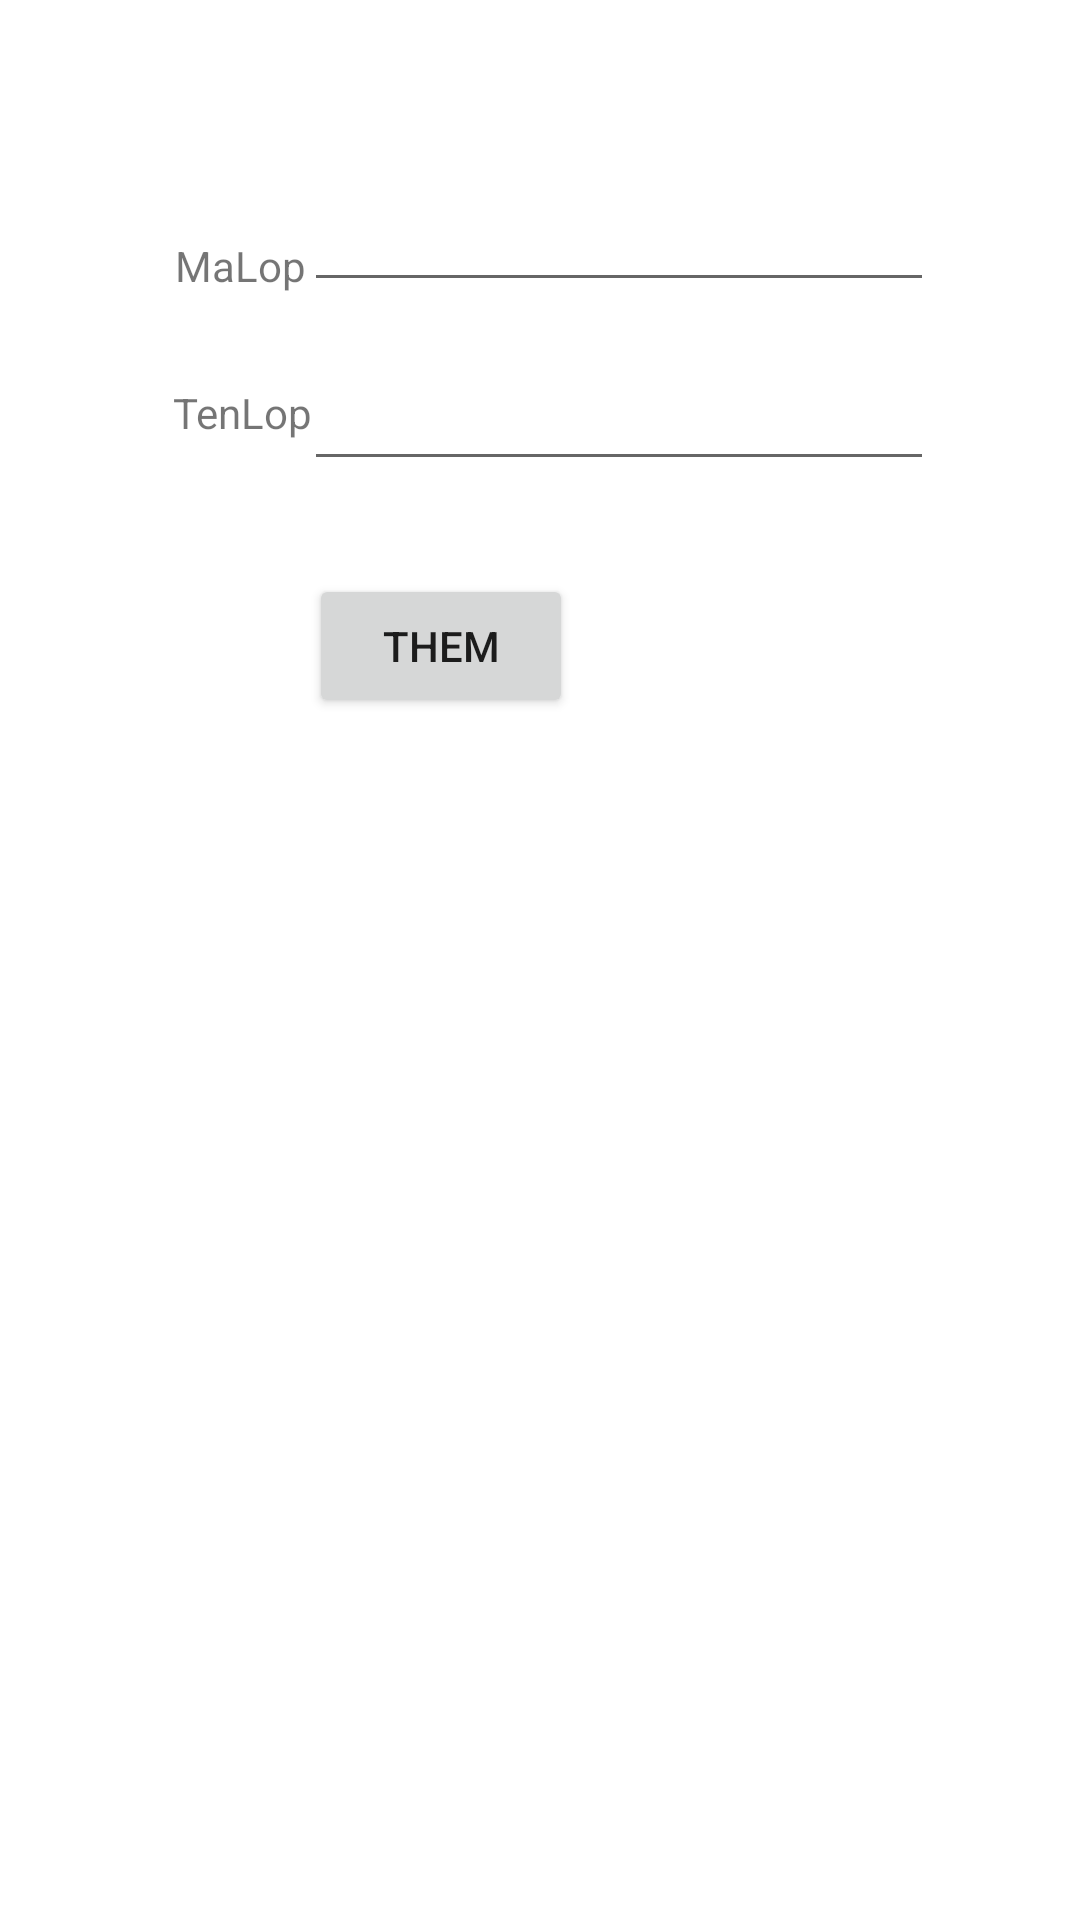

Reconstruct the res/layout file that produces this screen, plus the resources it refers to.
<!-- AndroidManifest.xml: application theme Theme.DbConntection -->
<!-- res/layout/activity_lop_them.xml -->
<?xml version="1.0" encoding="utf-8"?>
<androidx.constraintlayout.widget.ConstraintLayout xmlns:android="http://schemas.android.com/apk/res/android"
    xmlns:app="http://schemas.android.com/apk/res-auto"
    xmlns:tools="http://schemas.android.com/tools"
    android:layout_width="match_parent"
    android:layout_height="match_parent"
    tools:context=".LopThemActivity">

    <TextView
        android:id="@+id/textView3"
        android:layout_width="wrap_content"
        android:layout_height="wrap_content"
        android:text="MaLop"
        app:layout_constraintBottom_toBottomOf="parent"
        app:layout_constraintEnd_toEndOf="parent"
        app:layout_constraintHorizontal_bias="0.184"
        app:layout_constraintStart_toStartOf="parent"
        app:layout_constraintTop_toTopOf="parent"
        app:layout_constraintVertical_bias="0.127" />

    <TextView
        android:id="@+id/textView4"
        android:layout_width="wrap_content"
        android:layout_height="wrap_content"
        android:text="TenLop"
        app:layout_constraintBottom_toBottomOf="parent"
        app:layout_constraintEnd_toEndOf="parent"
        app:layout_constraintHorizontal_bias="0.184"
        app:layout_constraintStart_toStartOf="parent"
        app:layout_constraintTop_toTopOf="parent"
        app:layout_constraintVertical_bias="0.206" />

    <EditText
        android:id="@+id/editTextCreate_maLop"
        android:layout_width="wrap_content"
        android:layout_height="48dp"
        android:ems="10"
        android:inputType="textPersonName"
        app:layout_constraintBottom_toBottomOf="parent"
        app:layout_constraintEnd_toEndOf="parent"
        app:layout_constraintHorizontal_bias="0.676"
        app:layout_constraintStart_toStartOf="parent"
        app:layout_constraintTop_toTopOf="parent"
        app:layout_constraintVertical_bias="0.089" />

    <EditText
        android:id="@+id/editTextCreate_tenLop"
        android:layout_width="wrap_content"
        android:layout_height="48dp"
        android:ems="10"
        android:inputType="textPersonName"
        app:layout_constraintBottom_toBottomOf="parent"
        app:layout_constraintEnd_toEndOf="parent"
        app:layout_constraintHorizontal_bias="0.676"
        app:layout_constraintStart_toStartOf="parent"
        app:layout_constraintTop_toTopOf="parent"
        app:layout_constraintVertical_bias="0.19" />

    <Button
        android:id="@+id/btnCreate_Add"
        android:layout_width="wrap_content"
        android:layout_height="wrap_content"
        android:layout_marginStart="154dp"
        android:layout_marginEnd="169dp"
        android:text="Them"
        app:layout_constraintBottom_toBottomOf="parent"
        app:layout_constraintEnd_toEndOf="parent"
        app:layout_constraintHorizontal_bias="1.0"
        app:layout_constraintStart_toStartOf="parent"
        app:layout_constraintTop_toTopOf="parent"
        app:layout_constraintVertical_bias="0.323" />
</androidx.constraintlayout.widget.ConstraintLayout>
<!-- resources referenced by this layout -->
<resources>
  <style name="Theme.DbConntection" parent="Theme.MaterialComponents.DayNight.DarkActionBar">
          
          <item name="colorPrimary">@color/purple_500</item>
          <item name="colorPrimaryVariant">@color/purple_700</item>
          <item name="colorOnPrimary">@color/white</item>
          
          <item name="colorSecondary">@color/teal_200</item>
          <item name="colorSecondaryVariant">@color/teal_700</item>
          <item name="colorOnSecondary">@color/black</item>
          
          <item name="android:statusBarColor">?attr/colorPrimaryVariant</item>
          
      </style>
  <!-- not gathered from this repository: default colours our renderer supplied (Android Studio template values) -->
  <color name="purple_500">#FF6200EE</color>
  <color name="purple_700">#FF3700B3</color>
  <color name="teal_200">#FF03DAC5</color>
  <color name="teal_700">#FF018786</color>
  <color name="black">#FF000000</color>
  <color name="white">#FFFFFFFF</color>
</resources>
